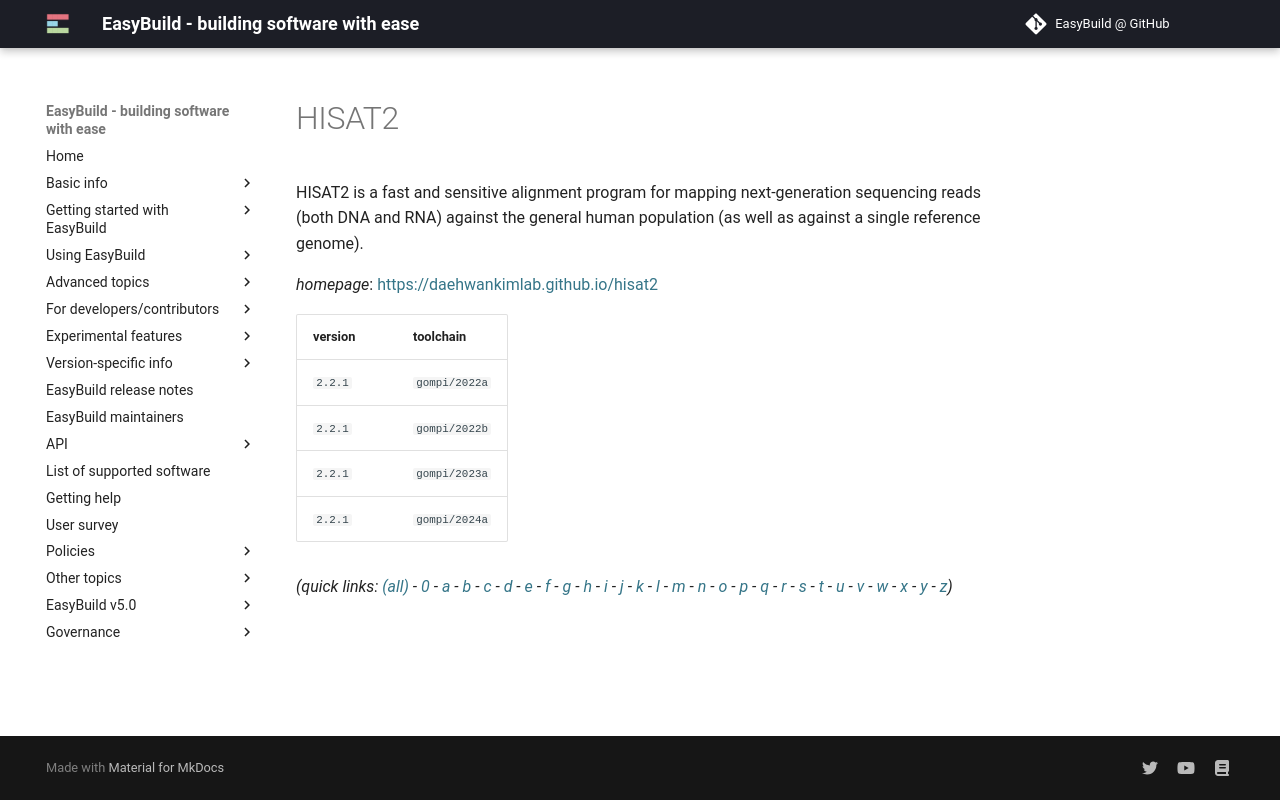

repository: easybuilders/easybuild-docs · page: version-specific/supported-software/h/HISAT2/index.html · generator: mkdocs

---
search:
  boost: 0.5
---
# HISAT2

HISAT2 is a fast and sensitive alignment program for mapping next-generation sequencing reads  (both DNA and RNA) against the general human population (as well as against a single reference genome).

*homepage*: <https://daehwankimlab.github.io/hisat2>

version | toolchain
--------|----------
``2.2.1`` | ``gompi/2022a``
``2.2.1`` | ``gompi/2022b``
``2.2.1`` | ``gompi/2023a``
``2.2.1`` | ``gompi/2024a``


*(quick links: [(all)](../index.md) - [0](../0/index.md) - [a](../a/index.md) - [b](../b/index.md) - [c](../c/index.md) - [d](../d/index.md) - [e](../e/index.md) - [f](../f/index.md) - [g](../g/index.md) - [h](../h/index.md) - [i](../i/index.md) - [j](../j/index.md) - [k](../k/index.md) - [l](../l/index.md) - [m](../m/index.md) - [n](../n/index.md) - [o](../o/index.md) - [p](../p/index.md) - [q](../q/index.md) - [r](../r/index.md) - [s](../s/index.md) - [t](../t/index.md) - [u](../u/index.md) - [v](../v/index.md) - [w](../w/index.md) - [x](../x/index.md) - [y](../y/index.md) - [z](../z/index.md))*
